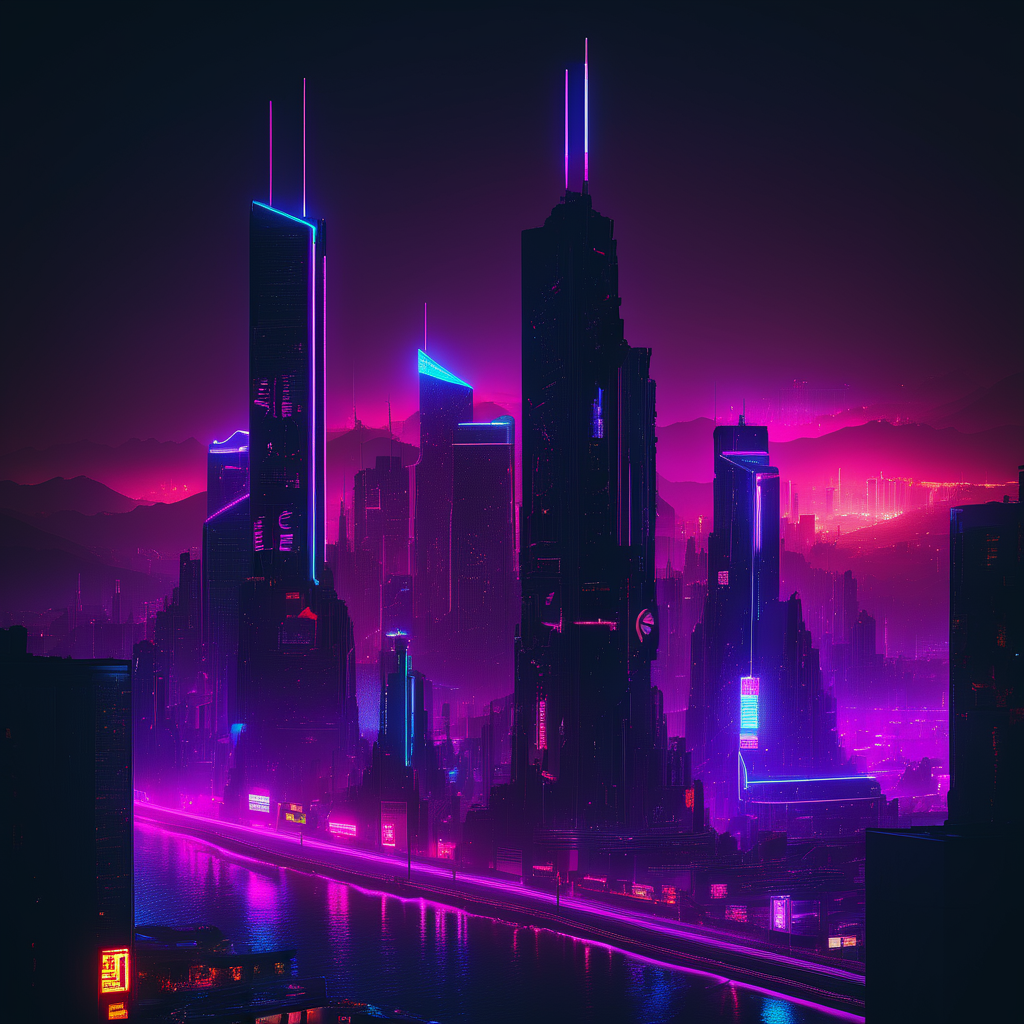
Generation parameters embedded in this image by AUTOMATIC1111 Stable Diffusion web UI or a fork of it (Forge, ...) (PNG 'parameters' text chunk):
Neon noir skyline city, at sunset . Cyberpunk, dark, rainy streets, neon signs, high contrast, low light, vibrant, highly detailed
Negative prompt: bright, sunny, daytime, low contrast, black and white, sketch, watercolor
Steps: 20, Sampler: DPM++ 2M SDE Karras, CFG scale: 7, Seed: 2961052946, Size: 1024x1024, Model hash: 0f1b80cfe8, Model: dreamshaperXL10_alpha2Xl10, Style Selector Enabled: True, Style Selector Randomize: False, Style Selector Style: base, Version: v1.5.1-2-g4844bacd